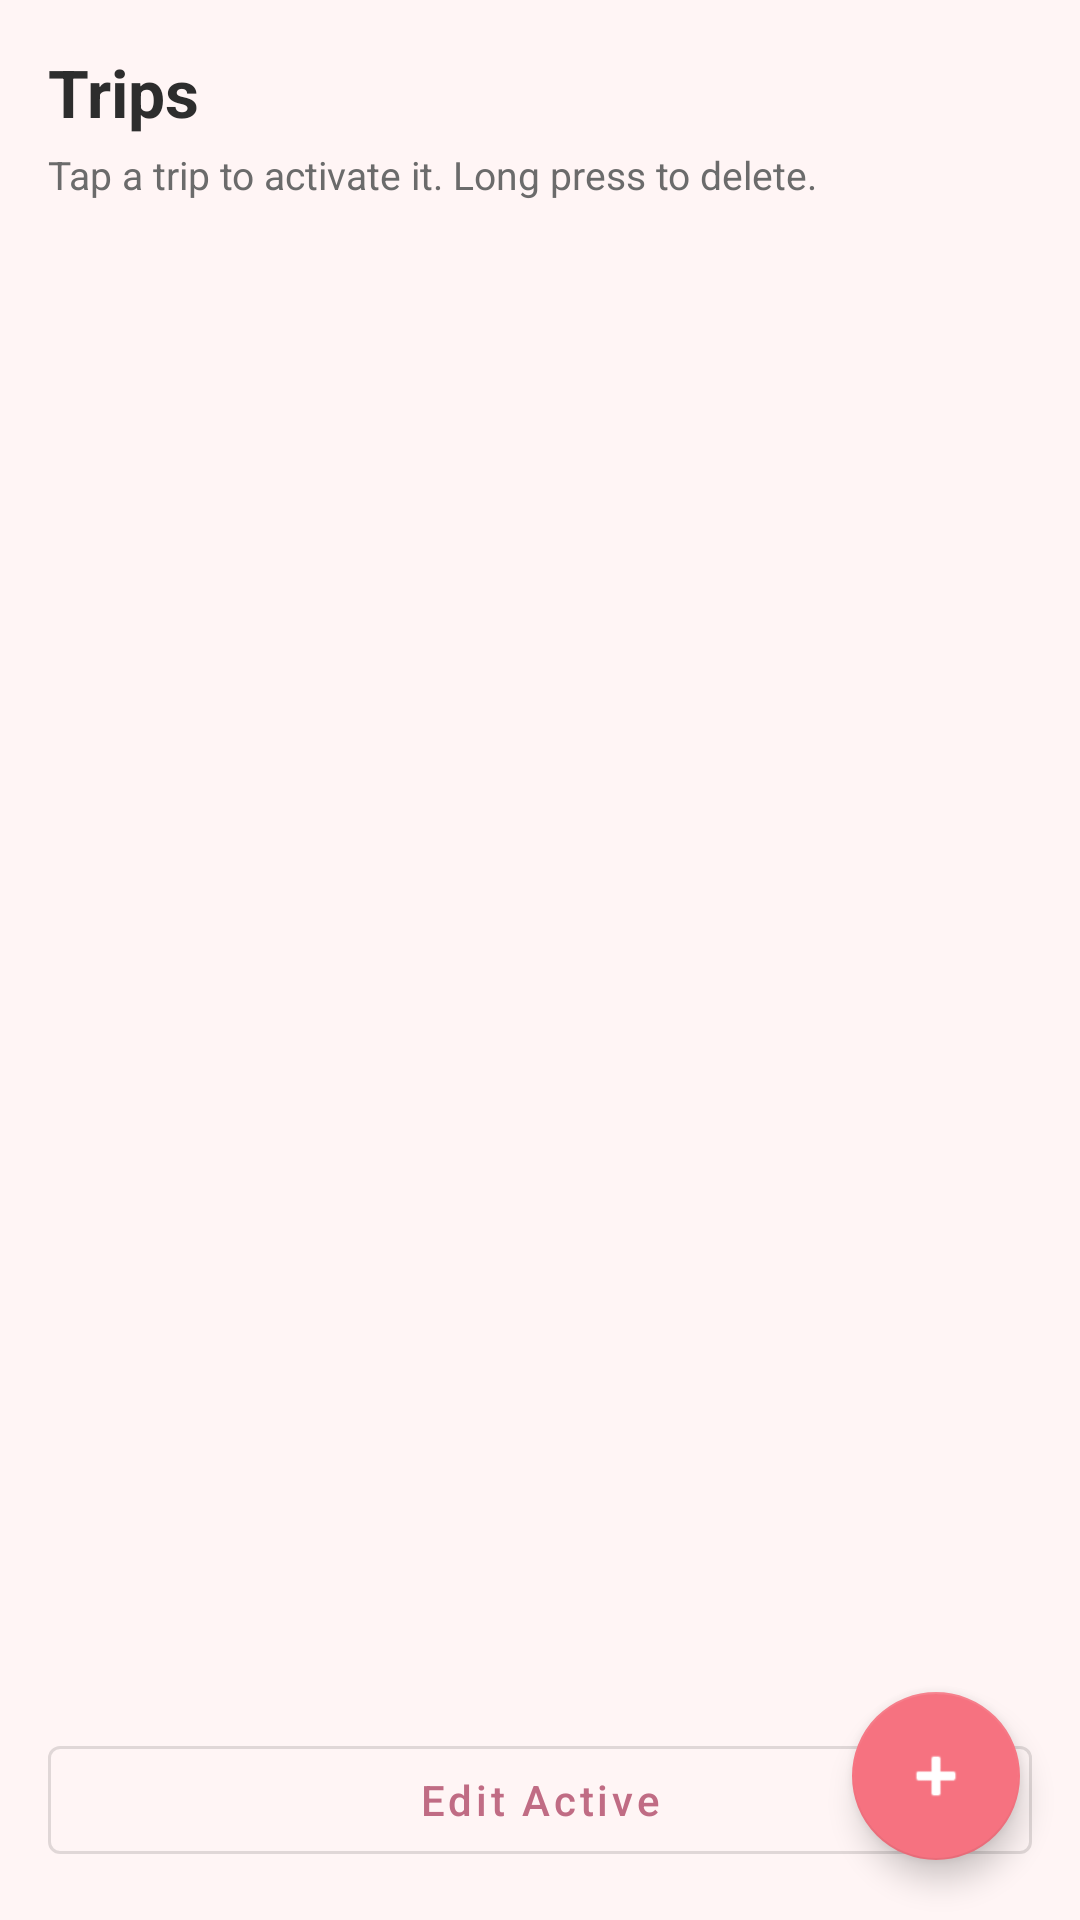

Android layout source for this screen:
<!-- AndroidManifest.xml: activity theme Theme.PackYourBag.WithToolbar -->
<!-- res/layout/activity_trips.xml -->
<?xml version="1.0" encoding="utf-8"?>
<androidx.coordinatorlayout.widget.CoordinatorLayout
    xmlns:android="http://schemas.android.com/apk/res/android"
    xmlns:app="http://schemas.android.com/apk/res-auto"
    android:layout_width="match_parent"
    android:layout_height="match_parent"
    android:fitsSystemWindows="true"
    android:background="@color/surface">

    <LinearLayout
        android:layout_width="match_parent"
        android:layout_height="match_parent"
        android:orientation="vertical"
        android:padding="16dp">

        <TextView
            android:id="@+id/txtTripsHeader"
            android:layout_width="match_parent"
            android:layout_height="wrap_content"
            android:text="@string/trips_title"
            android:textColor="@color/text_primary"
            android:textSize="22sp"
            android:textStyle="bold" />

        <TextView
            android:id="@+id/txtTripsSub"
            android:layout_width="match_parent"
            android:layout_height="wrap_content"
            android:layout_marginTop="4dp"
            android:text="@string/trips_subtitle"
            android:textColor="@color/text_secondary"
            android:textSize="13sp" />

        <androidx.recyclerview.widget.RecyclerView
            android:id="@+id/recyclerTrips"
            android:layout_width="match_parent"
            android:layout_height="0dp"
            android:layout_marginTop="14dp"
            android:layout_weight="1"
            android:clipToPadding="false"
            android:paddingBottom="72dp" />

        <Button
            android:id="@+id/btnEditTrip"
            style="@style/Widget.MaterialComponents.Button.OutlinedButton"
            android:layout_width="match_parent"
            android:layout_height="wrap_content"
            android:layout_marginTop="8dp"
            android:text="@string/trips_edit_active"
            android:textAllCaps="false"
            android:textColor="@color/primary" />
    </LinearLayout>

    <com.google.android.material.floatingactionbutton.FloatingActionButton
        android:id="@+id/fabAddTrip"
        android:layout_width="wrap_content"
        android:layout_height="wrap_content"
        android:layout_gravity="bottom|end"
        android:layout_margin="20dp"
        android:contentDescription="@string/trips_add"
        android:src="@android:drawable/ic_input_add"
        app:backgroundTint="@color/accent"
        app:tint="@color/white" />

</androidx.coordinatorlayout.widget.CoordinatorLayout>
<!-- resources referenced by this layout -->
<resources>
  <color name="accent">#F67280</color>
  <color name="primary">#C06C84</color>
  <color name="surface">#FFF5F5</color>
  <color name="text_primary">#2D2D2D</color>
  <color name="text_secondary">#6B6B6B</color>
  <color name="white">#FFFFFFFF</color>
  <string name="trips_add">Add Trip</string>
  <string name="trips_edit_active">Edit Active</string>
  <string name="trips_subtitle">Tap a trip to activate it. Long press to delete.</string>
  <string name="trips_title">Trips</string>
  <style name="Theme.PackYourBag.WithToolbar" parent="Theme.MaterialComponents.Light.DarkActionBar">
          <item name="colorPrimary">@color/primary</item>
          <item name="colorPrimaryVariant">@color/primary_dark</item>
          <item name="colorOnPrimary">@color/text_on_primary</item>
          <item name="colorSecondary">@color/accent</item>
          <item name="colorSecondaryVariant">@color/primary_dark</item>
          <item name="colorOnSecondary">@color/white</item>
          <item name="android:statusBarColor">@color/primary_dark</item>
          <item name="android:windowBackground">@color/surface</item>
      </style>
  <color name="primary_dark">#985277</color>
  <color name="text_on_primary">#FFFFFF</color>
</resources>
